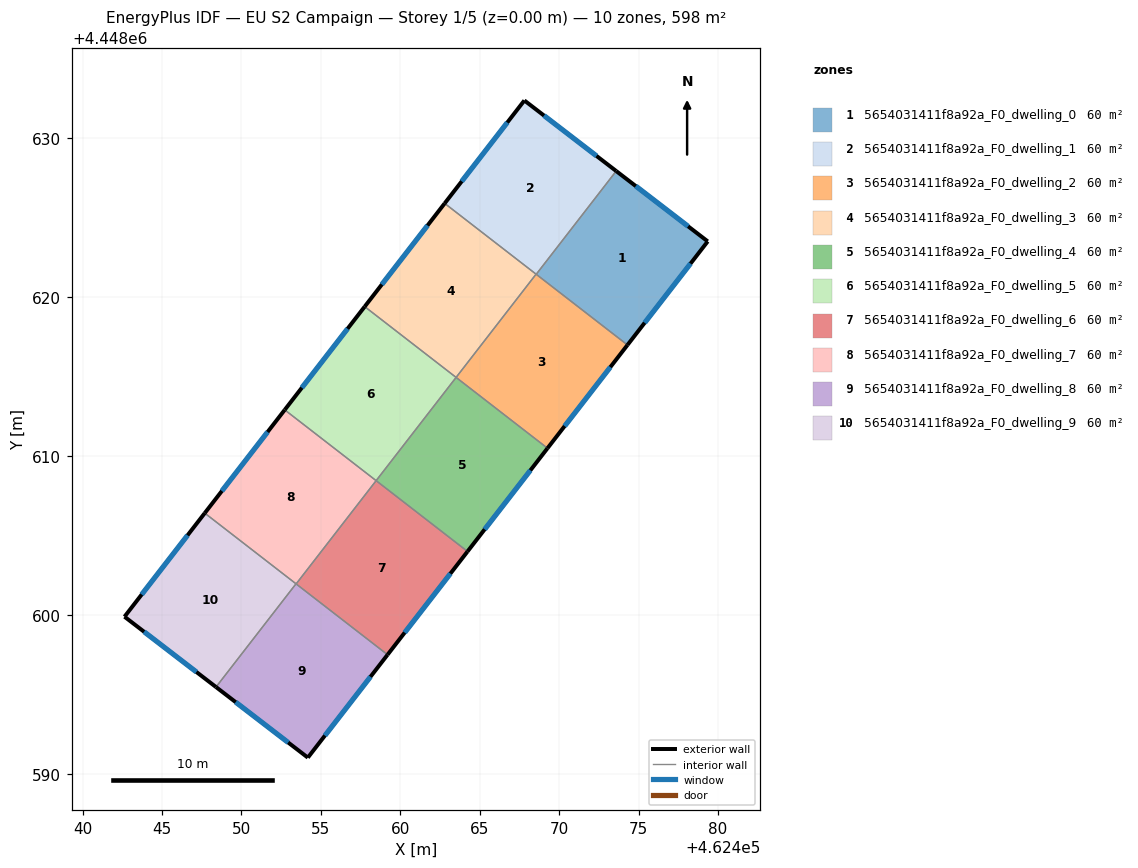
=== STOREY PLAN SPEC (per zone: floor XY polygon, exterior-wall plan segments, windows/doors) ===
zone 1: 5654031411f8a92a_F0_dwelling_0  (59.8 m²)
  floor: (462479.36, 4448623.51) (462474.31, 4448616.99) (462468.56, 4448621.44) (462473.60, 4448627.94)
  exterior wall: (462479.36, 4448623.51) – (462473.60, 4448627.94)  [7.3 m]
    window: (462478.12, 4448624.46) – (462474.83, 4448626.99)  [7.1 m²]
  exterior wall: (462474.31, 4448616.99) – (462479.36, 4448623.51)  [8.2 m]
    window: (462475.39, 4448618.39) – (462478.28, 4448622.12)  [8.1 m²]
  interior walls: 2
zone 2: 5654031411f8a92a_F0_dwelling_1  (59.8 m²)
  floor: (462473.60, 4448627.94) (462468.56, 4448621.44) (462462.80, 4448625.91) (462467.82, 4448632.38)
  exterior wall: (462467.82, 4448632.38) – (462462.80, 4448625.91)  [8.2 m]
    window: (462466.74, 4448631.00) – (462463.87, 4448627.29)  [8.0 m²]
  exterior wall: (462473.60, 4448627.94) – (462467.82, 4448632.38)  [7.3 m]
    window: (462472.36, 4448628.89) – (462469.05, 4448631.43)  [7.1 m²]
  interior walls: 3
zone 3: 5654031411f8a92a_F0_dwelling_2  (59.8 m²)
  floor: (462474.31, 4448616.99) (462469.27, 4448610.49) (462463.52, 4448614.95) (462468.55, 4448621.45)
  exterior wall: (462469.27, 4448610.49) – (462474.31, 4448616.99)  [8.2 m]
    window: (462470.35, 4448611.88) – (462473.23, 4448615.60)  [8.1 m²]
  interior walls: 4
zone 4: 5654031411f8a92a_F0_dwelling_3  (59.8 m²)
  floor: (462468.55, 4448621.45) (462463.52, 4448614.95) (462457.76, 4448619.41) (462462.80, 4448625.91)
  exterior wall: (462462.80, 4448625.91) – (462457.76, 4448619.41)  [8.2 m]
    window: (462461.72, 4448624.51) – (462458.84, 4448620.80)  [8.1 m²]
  interior walls: 3
zone 5: 5654031411f8a92a_F0_dwelling_4  (59.8 m²)
  floor: (462469.27, 4448610.49) (462464.24, 4448603.99) (462458.48, 4448608.45) (462463.52, 4448614.95)
  exterior wall: (462464.24, 4448603.99) – (462469.27, 4448610.49)  [8.2 m]
    window: (462465.32, 4448605.39) – (462468.19, 4448609.10)  [8.1 m²]
  interior walls: 3
zone 6: 5654031411f8a92a_F0_dwelling_5  (59.8 m²)
  floor: (462463.52, 4448614.95) (462458.48, 4448608.45) (462452.73, 4448612.91) (462457.76, 4448619.41)
  exterior wall: (462457.76, 4448619.41) – (462452.73, 4448612.91)  [8.2 m]
    window: (462456.68, 4448618.01) – (462453.81, 4448614.30)  [8.1 m²]
  interior walls: 3
zone 7: 5654031411f8a92a_F0_dwelling_6  (59.8 m²)
  floor: (462464.24, 4448603.99) (462459.20, 4448597.49) (462453.45, 4448601.95) (462458.48, 4448608.45)
  exterior wall: (462459.20, 4448597.49) – (462464.24, 4448603.99)  [8.2 m]
    window: (462460.28, 4448598.89) – (462463.16, 4448602.60)  [8.1 m²]
  interior walls: 3
zone 8: 5654031411f8a92a_F0_dwelling_7  (59.8 m²)
  floor: (462458.48, 4448608.45) (462453.45, 4448601.95) (462447.69, 4448606.41) (462452.73, 4448612.91)
  exterior wall: (462452.73, 4448612.91) – (462447.69, 4448606.41)  [8.2 m]
    window: (462451.65, 4448611.52) – (462448.77, 4448607.80)  [8.1 m²]
  interior walls: 4
zone 9: 5654031411f8a92a_F0_dwelling_8  (59.8 m²)
  floor: (462459.20, 4448597.49) (462454.18, 4448591.02) (462448.40, 4448595.46) (462453.44, 4448601.96)
  exterior wall: (462454.18, 4448591.02) – (462459.20, 4448597.49)  [8.2 m]
    window: (462455.26, 4448592.40) – (462458.13, 4448596.11)  [8.0 m²]
  exterior wall: (462448.40, 4448595.46) – (462454.18, 4448591.02)  [7.3 m]
    window: (462449.64, 4448594.51) – (462452.95, 4448591.97)  [7.1 m²]
  interior walls: 3
zone 10: 5654031411f8a92a_F0_dwelling_9  (59.8 m²)
  floor: (462453.44, 4448601.96) (462448.40, 4448595.46) (462442.64, 4448599.89) (462447.69, 4448606.41)
  exterior wall: (462447.69, 4448606.41) – (462442.64, 4448599.89)  [8.2 m]
    window: (462446.61, 4448605.01) – (462443.72, 4448601.28)  [8.1 m²]
  exterior wall: (462442.64, 4448599.89) – (462448.40, 4448595.46)  [7.3 m]
    window: (462443.88, 4448598.94) – (462447.17, 4448596.41)  [7.1 m²]
  interior walls: 2

=== DERIVED (storey summary) ===
Building: EU S2 Campaign
Storey: 1 of 5  (floor level z = 0.00 m)
Storey gross floor area: 598.4 m²
Zones on this storey: 10
  - 5654031411f8a92a_F0_dwelling_0: floor 59.8 m²; exterior wall 15.5 m (46.5 m²); 2 window(s) 15.2 m²; WWR 32.7%
  - 5654031411f8a92a_F0_dwelling_1: floor 59.8 m²; exterior wall 15.5 m (46.5 m²); 2 window(s) 15.2 m²; WWR 32.7%
  - 5654031411f8a92a_F0_dwelling_2: floor 59.8 m²; exterior wall 8.2 m (24.7 m²); 1 window(s) 8.1 m²; WWR 32.7%
  - 5654031411f8a92a_F0_dwelling_3: floor 59.8 m²; exterior wall 8.2 m (24.7 m²); 1 window(s) 8.1 m²; WWR 32.7%
  - 5654031411f8a92a_F0_dwelling_4: floor 59.8 m²; exterior wall 8.2 m (24.7 m²); 1 window(s) 8.1 m²; WWR 32.7%
  - 5654031411f8a92a_F0_dwelling_5: floor 59.8 m²; exterior wall 8.2 m (24.7 m²); 1 window(s) 8.1 m²; WWR 32.7%
  - 5654031411f8a92a_F0_dwelling_6: floor 59.8 m²; exterior wall 8.2 m (24.7 m²); 1 window(s) 8.1 m²; WWR 32.7%
  - 5654031411f8a92a_F0_dwelling_7: floor 59.8 m²; exterior wall 8.2 m (24.7 m²); 1 window(s) 8.1 m²; WWR 32.7%
  - 5654031411f8a92a_F0_dwelling_8: floor 59.8 m²; exterior wall 15.5 m (46.5 m²); 2 window(s) 15.2 m²; WWR 32.7%
  - 5654031411f8a92a_F0_dwelling_9: floor 59.8 m²; exterior wall 15.5 m (46.5 m²); 2 window(s) 15.2 m²; WWR 32.7%
Zone adjacency (shared interzone walls):
  - 5654031411f8a92a_F0_dwelling_0 ↔ 5654031411f8a92a_F0_dwelling_1
  - 5654031411f8a92a_F0_dwelling_0 ↔ 5654031411f8a92a_F0_dwelling_2
  - 5654031411f8a92a_F0_dwelling_1 ↔ 5654031411f8a92a_F0_dwelling_2
  - 5654031411f8a92a_F0_dwelling_1 ↔ 5654031411f8a92a_F0_dwelling_3
  - 5654031411f8a92a_F0_dwelling_2 ↔ 5654031411f8a92a_F0_dwelling_3
  - 5654031411f8a92a_F0_dwelling_2 ↔ 5654031411f8a92a_F0_dwelling_4
  - 5654031411f8a92a_F0_dwelling_3 ↔ 5654031411f8a92a_F0_dwelling_5
  - 5654031411f8a92a_F0_dwelling_4 ↔ 5654031411f8a92a_F0_dwelling_5
  - 5654031411f8a92a_F0_dwelling_4 ↔ 5654031411f8a92a_F0_dwelling_6
  - 5654031411f8a92a_F0_dwelling_5 ↔ 5654031411f8a92a_F0_dwelling_7
  - 5654031411f8a92a_F0_dwelling_6 ↔ 5654031411f8a92a_F0_dwelling_7
  - 5654031411f8a92a_F0_dwelling_6 ↔ 5654031411f8a92a_F0_dwelling_8
  - 5654031411f8a92a_F0_dwelling_7 ↔ 5654031411f8a92a_F0_dwelling_8
  - 5654031411f8a92a_F0_dwelling_7 ↔ 5654031411f8a92a_F0_dwelling_9
  - 5654031411f8a92a_F0_dwelling_8 ↔ 5654031411f8a92a_F0_dwelling_9